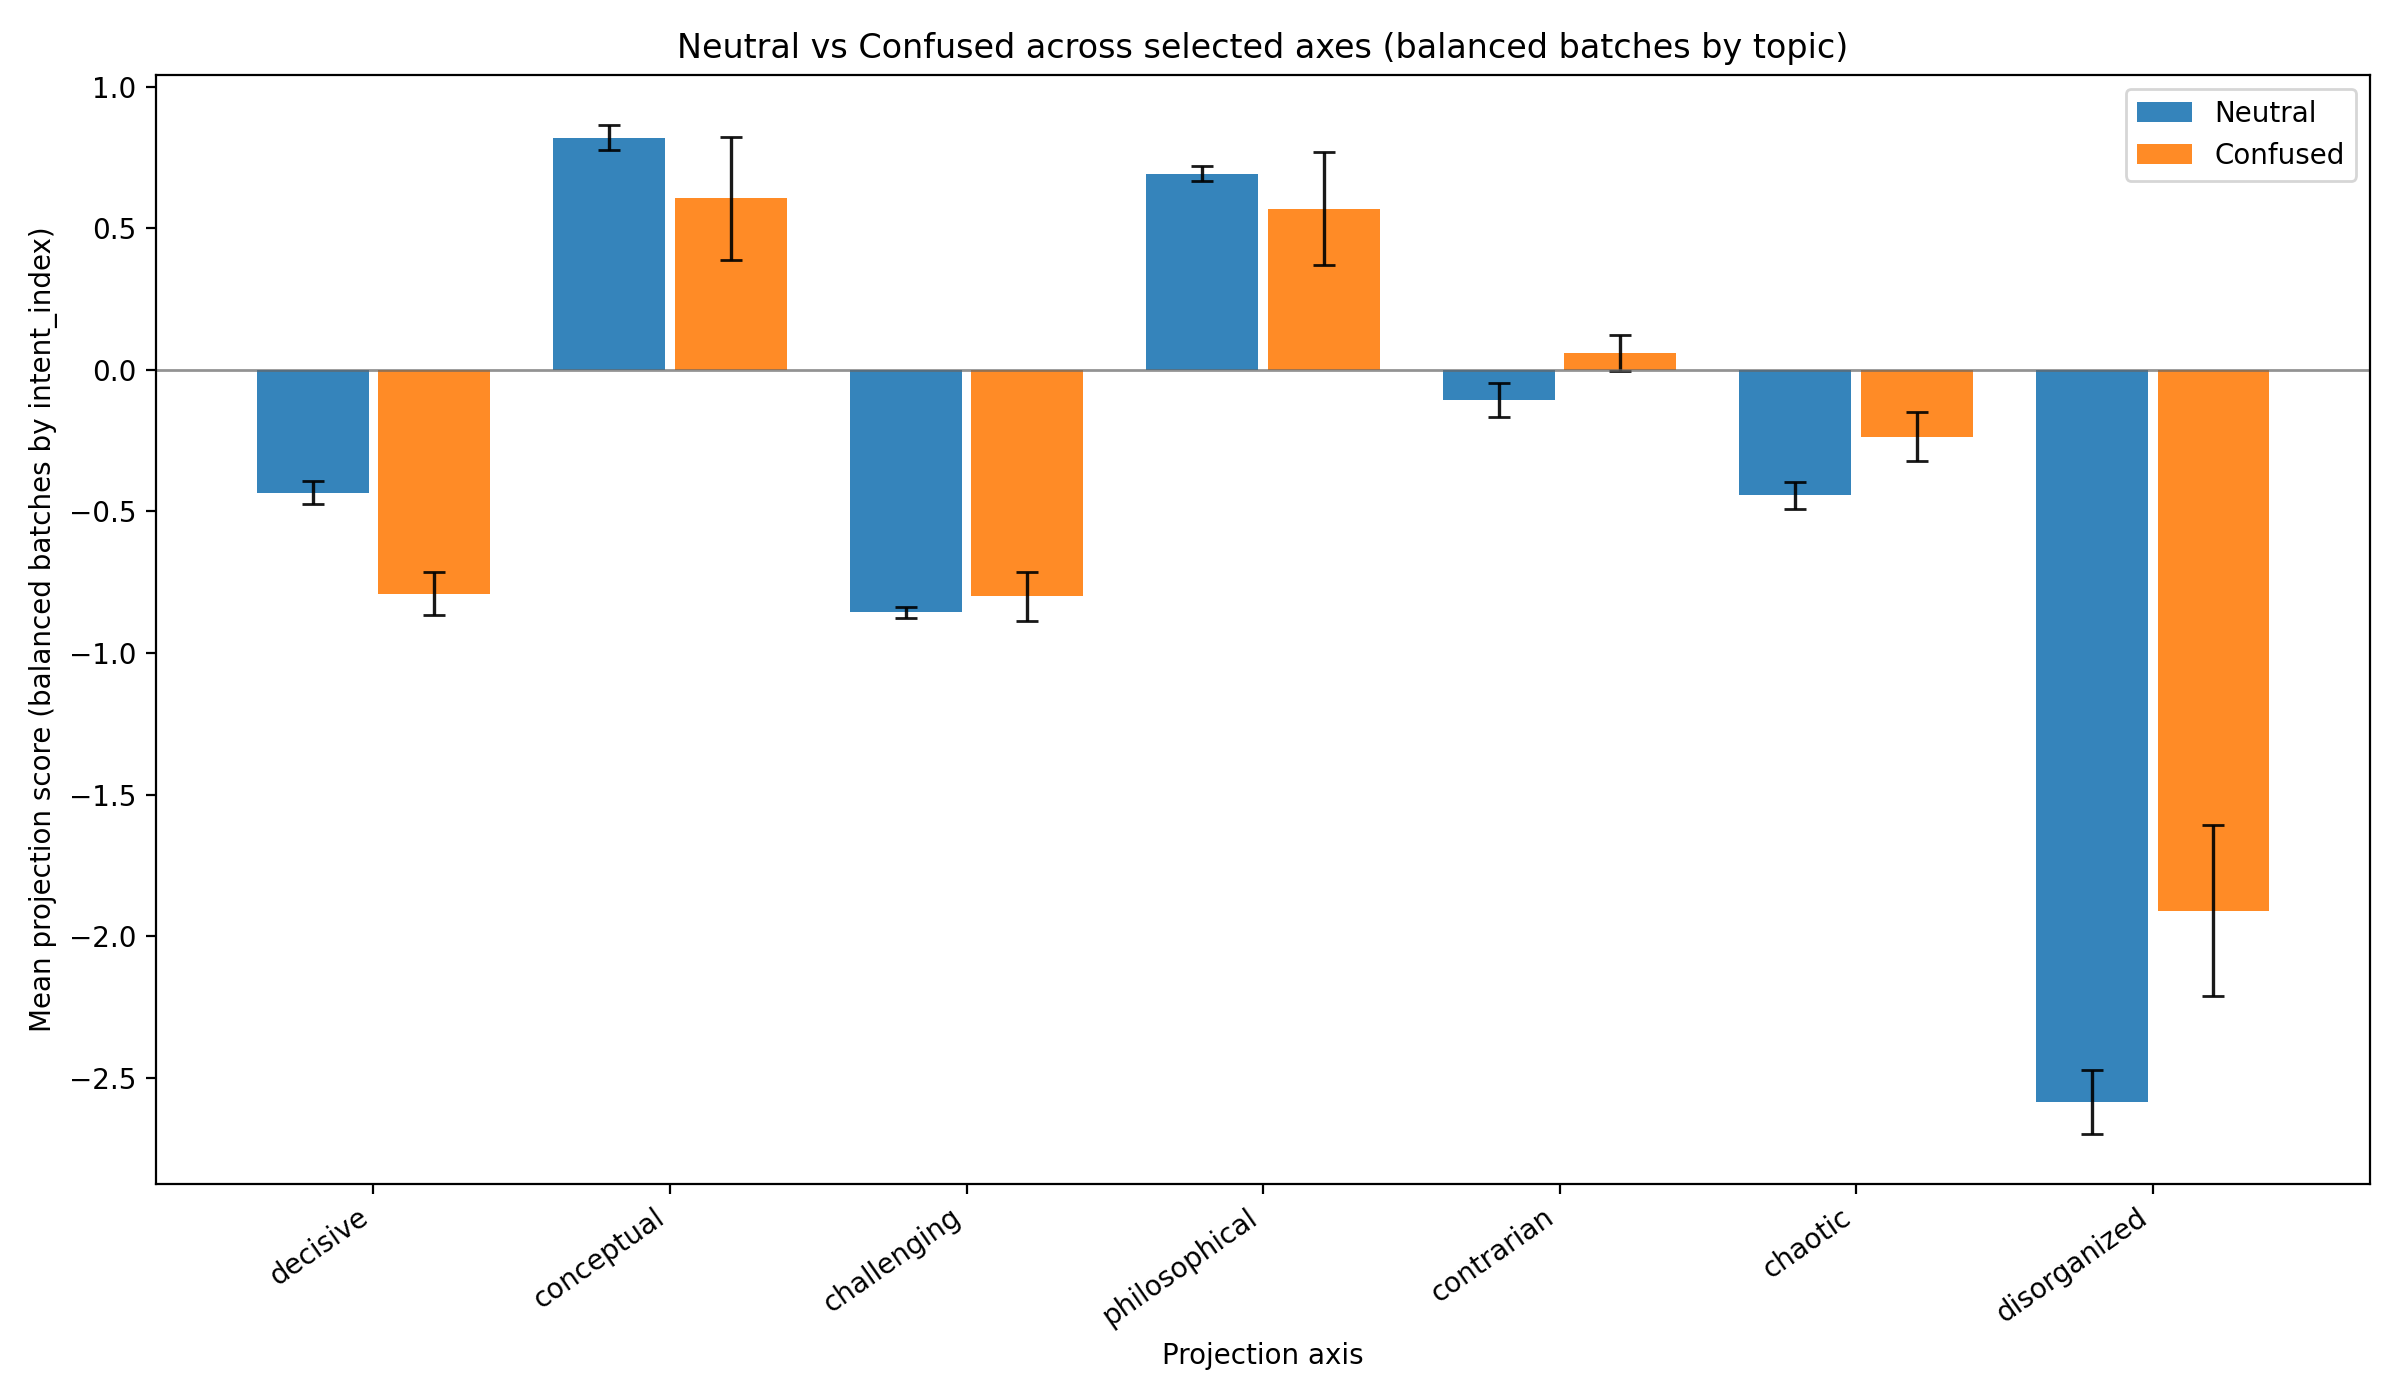

Data behind this chart, as committed beside it:
run_label, axis_trait, balanced_batched_by, grouped_by, batched, batch_size, count, mean, std, min, max
Neutral, decisive, intent_index, , False, , 10, -0.4335, 0.04073, -0.5198, -0.3888
Neutral, conceptual, intent_index, , False, , 10, 0.8195, 0.04457, 0.7164, 0.8632
Neutral, challenging, intent_index, , False, , 10, -0.8568, 0.01931, -0.8946, -0.831
Neutral, philosophical, intent_index, , False, , 10, 0.693, 0.02738, 0.6626, 0.7525
Neutral, contrarian, intent_index, , False, , 10, -0.1069, 0.05949, -0.1524, 0.04344
Neutral, chaotic, intent_index, , False, , 10, -0.4437, 0.04705, -0.5347, -0.367
Neutral, disorganized, intent_index, , False, , 10, -2.584, 0.1129, -2.729, -2.356
Confused, decisive, intent_index, , False, , 10, -0.79, 0.07683, -0.949, -0.6729
Confused, conceptual, intent_index, , False, , 10, 0.6053, 0.216, 0.303, 0.9353
Confused, challenging, intent_index, , False, , 10, -0.8003, 0.08755, -0.9197, -0.6568
Confused, philosophical, intent_index, , False, , 10, 0.5693, 0.2001, 0.2043, 0.8728
Confused, contrarian, intent_index, , False, , 10, 0.06072, 0.06345, -0.01267, 0.1577
Confused, chaotic, intent_index, , False, , 10, -0.2362, 0.08746, -0.3075, -0.01941
Confused, disorganized, intent_index, , False, , 10, -1.91, 0.3011, -2.227, -1.279
